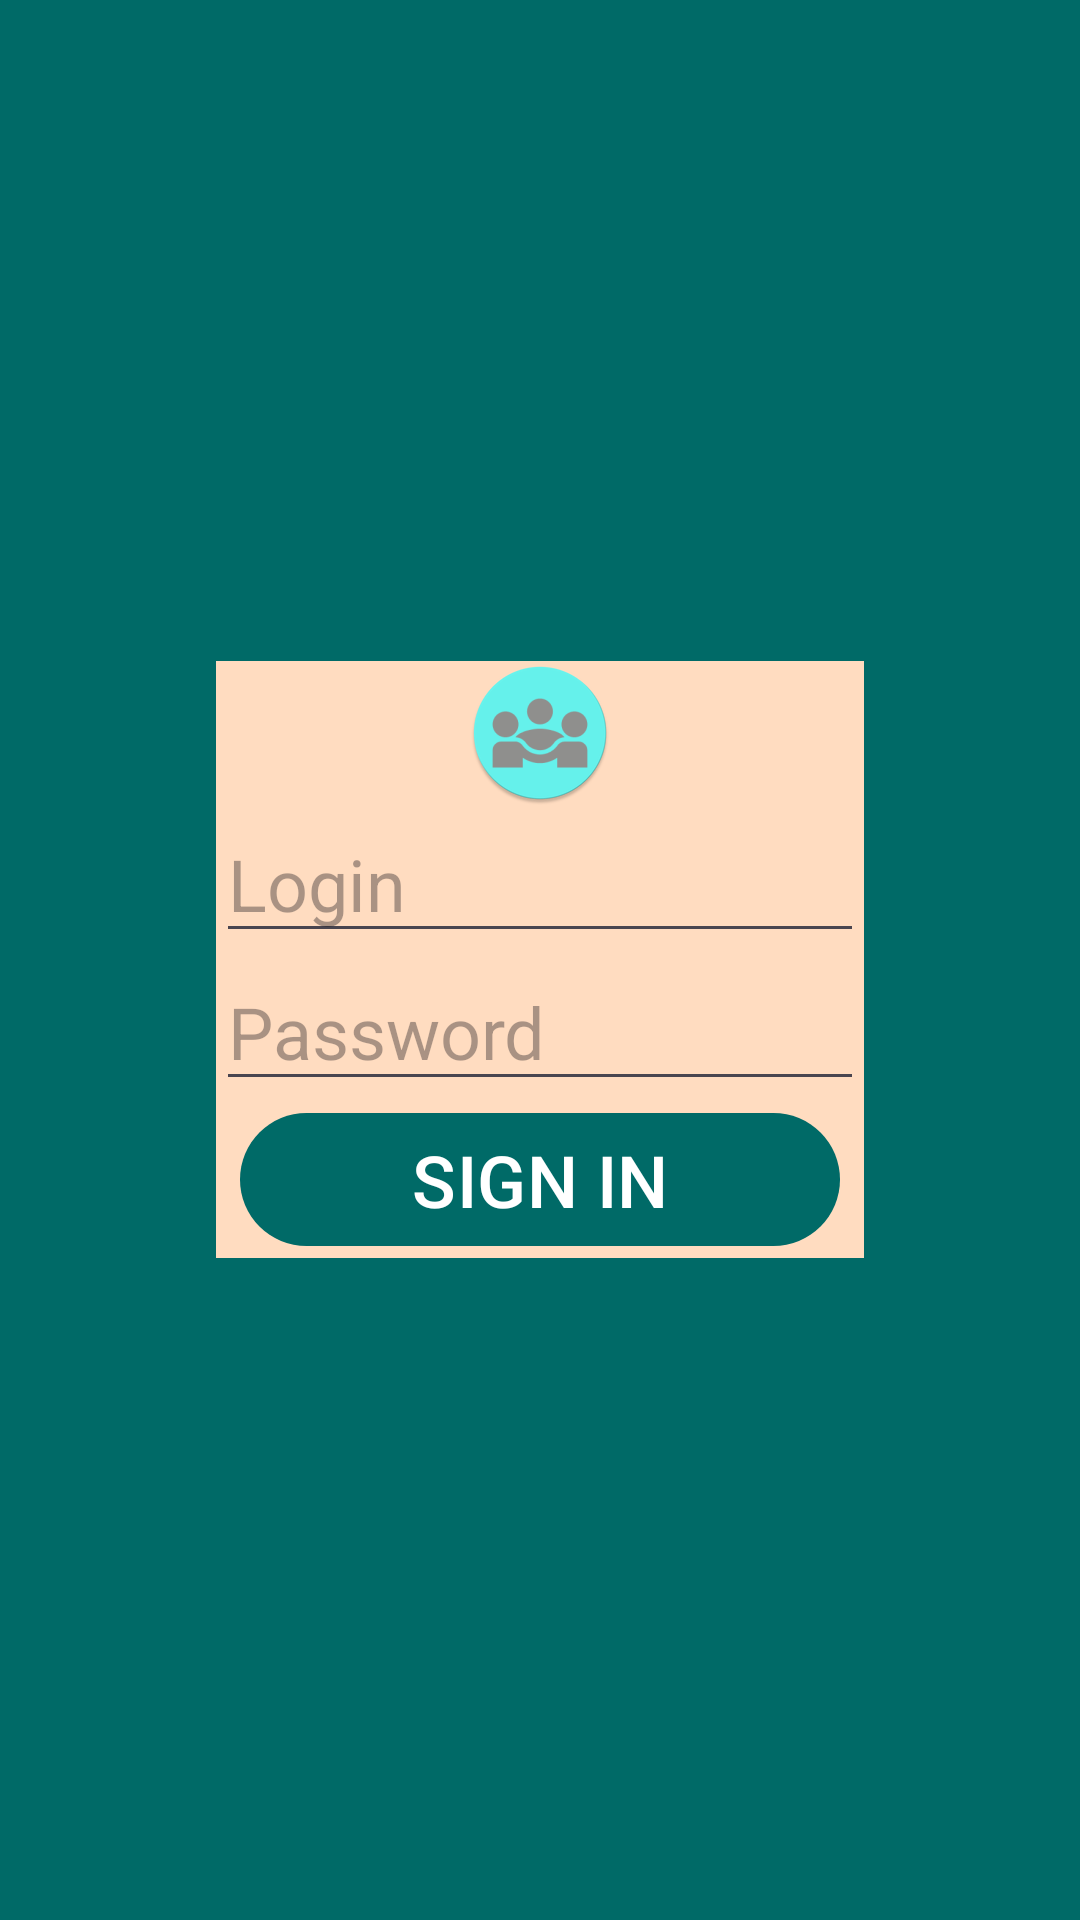

The Android layout XML behind this screen, and the referenced resources:
<!-- AndroidManifest.xml: application theme Theme.Workmeet -->
<!-- res/layout/fragment_sign_in.xml -->
<androidx.constraintlayout.widget.ConstraintLayout xmlns:android="http://schemas.android.com/apk/res/android"
    xmlns:app="http://schemas.android.com/apk/res-auto"
    xmlns:tools="http://schemas.android.com/tools"
    android:layout_width="match_parent"
    android:layout_height="match_parent"
    tools:context=".ui.NewPostFragment">

    <FrameLayout
        android:id="@+id/photoContainer"
        android:layout_width="match_parent"
        android:layout_height="match_parent"
        android:background="@color/md_theme_light_primary"
        app:layout_constraintTop_toTopOf="parent"
        app:layout_constraintBottom_toBottomOf="parent">

        <LinearLayout
            android:id="@+id/authWindow"
            android:layout_width="wrap_content"
            android:layout_height="wrap_content"
            android:layout_gravity="center"
            android:background="@color/md_theme_light_secondaryContainer"
            android:orientation="vertical"
            >
            <ImageView
                android:src="@mipmap/ic_launcher_round"
                android:layout_width="match_parent"
                android:layout_height="@dimen/icon_button_min_size"
                android:scaleType="center"
                android:background="@color/md_theme_light_secondaryContainer"
                android:contentDescription="@string/app_name" />

            <EditText
                android:id="@+id/login"
                android:layout_width="match_parent"
                android:layout_height="wrap_content"
                android:textSize="@dimen/text_size_large"
                android:hint="@string/login"
                />
            <EditText
                android:id="@+id/password"
                android:inputType="textPassword"
                android:layout_width="match_parent"
                android:layout_height="wrap_content"
                android:textSize="@dimen/text_size_large"
                android:fontFamily="sans-serif"
                android:hint="@string/password"
                />

            <com.google.android.material.button.MaterialButton
                android:id="@+id/in"
                android:layout_gravity="center"
                android:layout_height="wrap_content"
                android:layout_marginLeft="@dimen/min_spacing"
                android:layout_marginRight="@dimen/min_spacing"
                android:layout_width="@dimen/icon_button_large_size"
                android:contentDescription="@string/sign_in"
                android:text="@string/sign_in"
                android:textAllCaps="true"
                android:textSize="@dimen/text_size_large"
                />
        </LinearLayout>

    </FrameLayout>

</androidx.constraintlayout.widget.ConstraintLayout>
<!-- resources referenced by this layout -->
<resources>
  <color name="md_theme_light_primary">#006A67</color>
  <color name="md_theme_light_secondaryContainer">#FFDCC0</color>
  <dimen name="icon_button_large_size">200dp</dimen>
  <dimen name="icon_button_min_size">48dp</dimen>
  <dimen name="min_spacing">8dp</dimen>
  <dimen name="text_size_large">24sp</dimen>
  <string name="app_name" translatable="false">Workmeet</string>
  <string name="login">Login</string>
  <string name="password">Password</string>
  <string name="sign_in">Sign in</string>
  <color name="md_theme_light_onPrimary">#FFFFFF</color>
  <color name="md_theme_light_primaryContainer">#70F7F1</color>
  <color name="md_theme_light_onPrimaryContainer">#00201F</color>
  <color name="md_theme_light_secondary">#8D4F00</color>
  <color name="md_theme_light_onSecondary">#FFFFFF</color>
  <color name="md_theme_light_onSecondaryContainer">#2D1600</color>
  <color name="md_theme_light_tertiary">#006A67</color>
  <color name="md_theme_light_onTertiary">#FFFFFF</color>
  <color name="md_theme_light_tertiaryContainer">#6BF7F1</color>
  <color name="md_theme_light_onTertiaryContainer">#00201F</color>
  <color name="md_theme_light_error">#BA1A1A</color>
  <color name="md_theme_light_errorContainer">#FFDAD6</color>
  <color name="md_theme_light_onError">#FFFFFF</color>
  <color name="md_theme_light_onErrorContainer">#410002</color>
  <color name="md_theme_light_background">#F2FFFD</color>
  <color name="md_theme_light_onBackground">#00201E</color>
  <color name="md_theme_light_surface">#F2FFFD</color>
  <color name="md_theme_light_onSurface">#00201E</color>
  <color name="md_theme_light_surfaceVariant">#DAE5E3</color>
  <color name="md_theme_light_onSurfaceVariant">#3F4948</color>
  <color name="md_theme_light_outline">#6F7978</color>
  <color name="md_theme_light_inverseOnSurface">#B1FFF8</color>
  <color name="md_theme_light_inverseSurface">#003734</color>
  <color name="md_theme_light_inversePrimary">#4EDAD5</color>
</resources>
